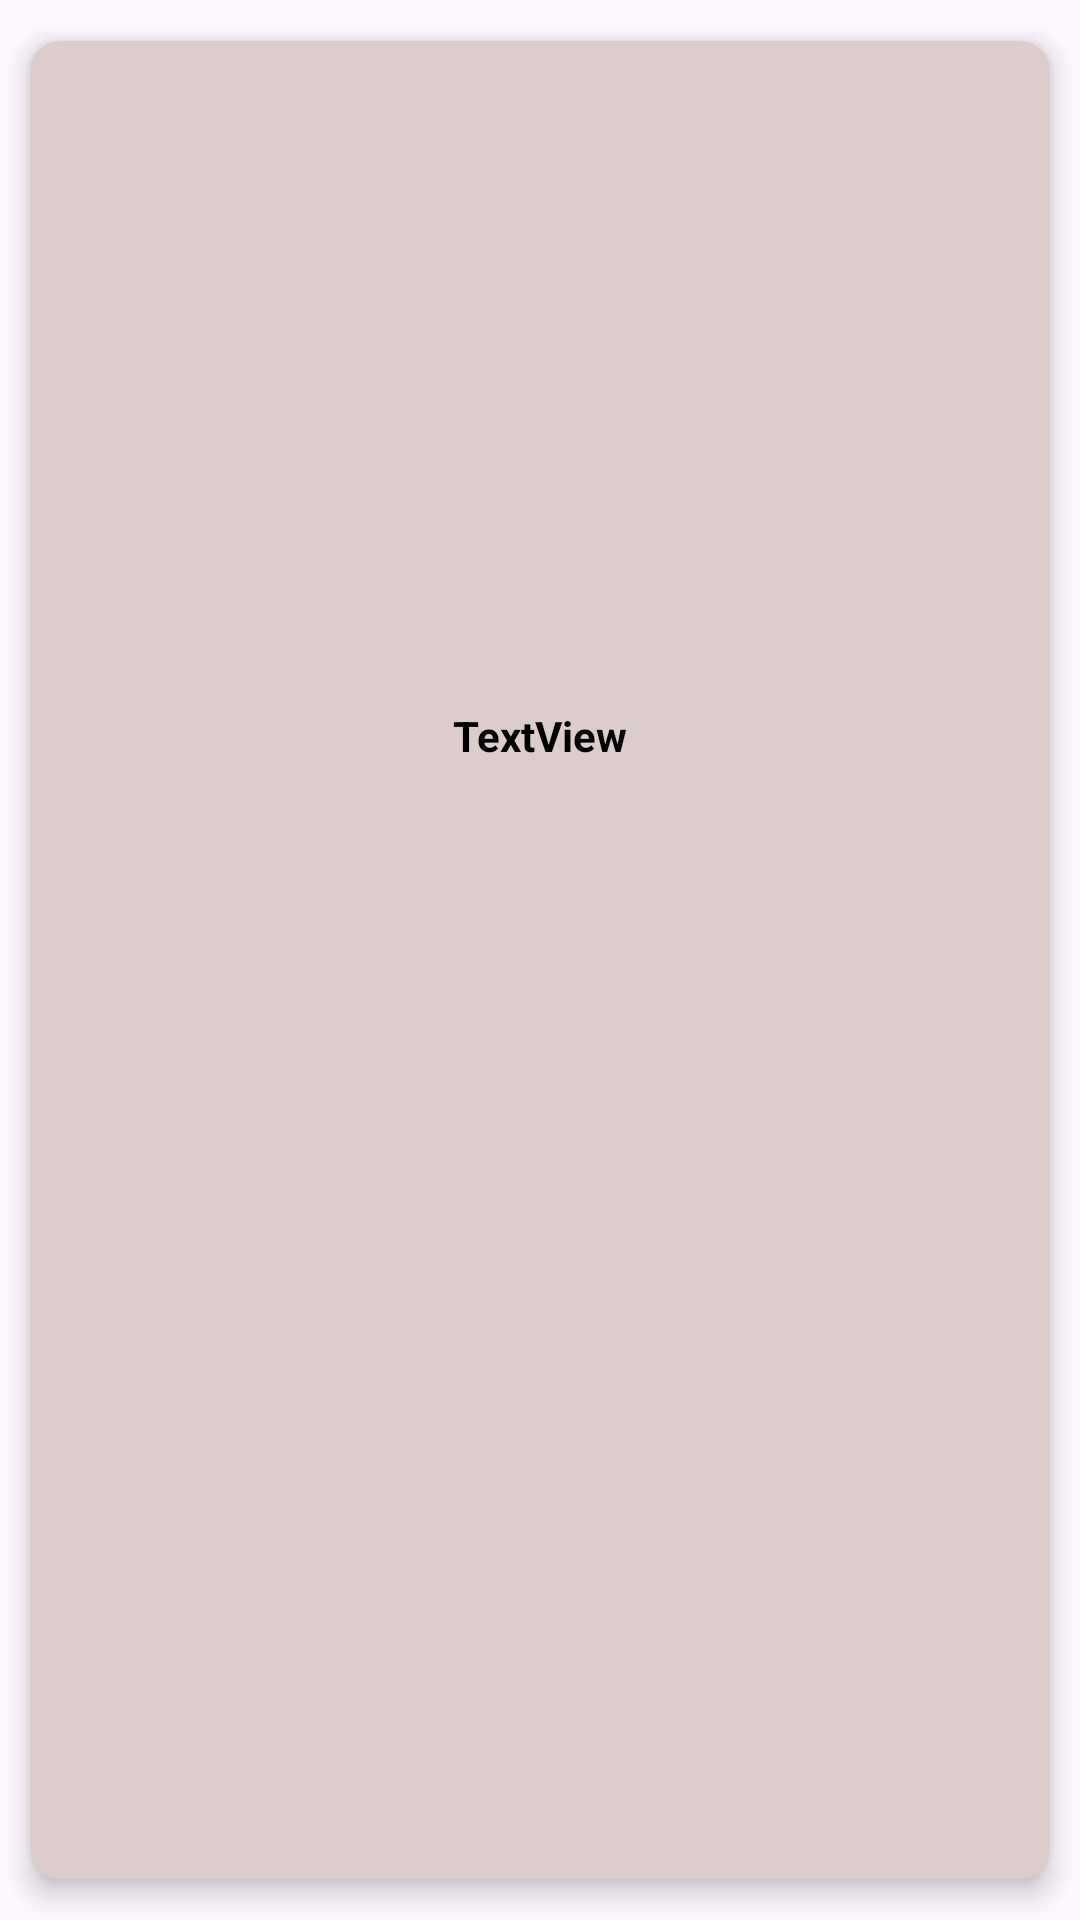

The Android layout XML behind this screen, and the referenced resources:
<!-- AndroidManifest.xml: application theme Theme.EarningQuizAppKt -->
<!-- res/layout/category_item.xml -->
<?xml version="1.0" encoding="utf-8"?>
<androidx.cardview.widget.CardView xmlns:android="http://schemas.android.com/apk/res/android"
    xmlns:app="http://schemas.android.com/apk/res-auto"
    xmlns:tools="http://schemas.android.com/tools"
    android:layout_width="match_parent"
    android:layout_height="wrap_content"
    app:cardCornerRadius="10dp"
    app:cardBackgroundColor="#DCCCCC"
    app:cardPreventCornerOverlap="true"
    app:cardUseCompatPadding="true"
    app:cardMaxElevation="7dp"
    app:cardElevation="5dp">

    <androidx.constraintlayout.widget.ConstraintLayout
        android:layout_width="match_parent"
        android:layout_height="match_parent"
        android:padding="6dp">

        <ImageView
            android:id="@+id/categoryImg"
            android:layout_width="0dp"
            android:layout_height="200dp"
            android:scaleType="fitCenter"
            app:layout_constraintEnd_toEndOf="parent"
            app:layout_constraintStart_toStartOf="parent"
            app:layout_constraintTop_toTopOf="parent"
            app:srcCompat="@drawable/coins" />

        <TextView
            android:id="@+id/categoryRecyclerTv"
            android:layout_width="wrap_content"
            android:layout_height="wrap_content"
            android:layout_marginTop="16dp"
            android:text="TextView"
            android:textColor="@color/black"
            android:textStyle="bold"
            app:layout_constraintEnd_toEndOf="@+id/categoryImg"
            app:layout_constraintStart_toStartOf="@+id/categoryImg"
            app:layout_constraintTop_toBottomOf="@+id/categoryImg" />

    </androidx.constraintlayout.widget.ConstraintLayout>

</androidx.cardview.widget.CardView>
<!-- resources referenced by this layout -->
<resources>
  <style name="Theme.EarningQuizAppKt" parent="Base.Theme.EarningQuizAppKt">
          <item name="android:windowIsTranslucent">true</item>
      </style>
  <style name="Base.Theme.EarningQuizAppKt" parent="Theme.Material3.Light.NoActionBar">
          
          
      </style>
  <!-- not gathered from this repository: default colours our renderer supplied (Android Studio template values) -->
  <color name="black">#FF000000</color>
</resources>
